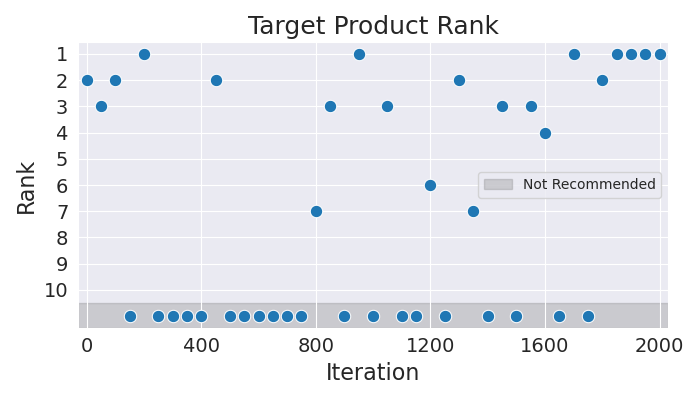

The table this chart was drawn from, first rows:
Iteration, Rank
0, 2
50, 3
100, 2
150, 11
200, 1
250, 11
300, 11
350, 11
400, 11
450, 2
500, 11
550, 11
600, 11
650, 11
700, 11
750, 11
800, 7
850, 3
900, 11
950, 1
1000, 11
1050, 3
1100, 11
1150, 11
1200, 6
1250, 11
1300, 2
1350, 7
1400, 11
1450, 3
1500, 11
1550, 3
1600, 4
1650, 11
1700, 1
1750, 11
1800, 2
1850, 1
1900, 1
1950, 1
2000, 1
